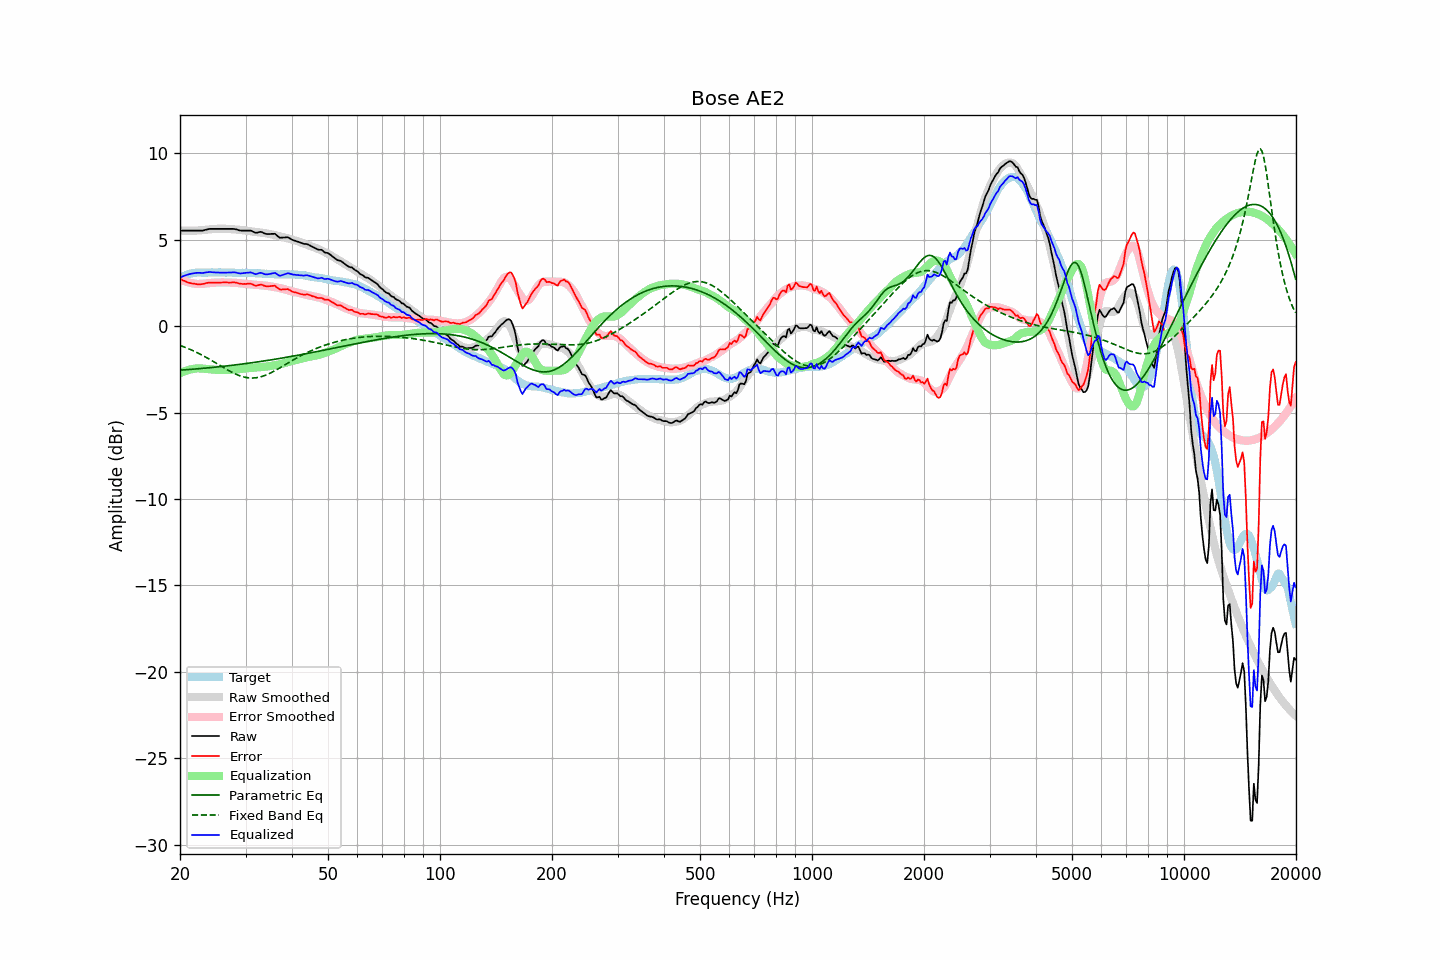

The data file committed next to this chart (first rows):
frequency, raw, error, smoothed, error_smoothed, equalization, parametric_eq, fixed_band_eq, equalized_raw, equalized_smoothed, target
20.00, 5.53, 2.74, 5.54, 2.72, -2.72, -2.55, -1.11, 2.81, 2.82, 2.79
20.20, 5.53, 2.69, 5.53, 2.68, -2.68, -2.54, -1.15, 2.85, 2.86, 2.84
20.40, 5.53, 2.64, 5.53, 2.64, -2.64, -2.53, -1.18, 2.89, 2.89, 2.89
20.61, 5.53, 2.61, 5.52, 2.60, -2.60, -2.53, -1.22, 2.93, 2.92, 2.92
20.81, 5.53, 2.56, 5.52, 2.57, -2.57, -2.52, -1.25, 2.96, 2.95, 2.97
21.02, 5.53, 2.52, 5.52, 2.54, -2.54, -2.51, -1.29, 2.99, 2.98, 3.01
21.23, 5.53, 2.50, 5.52, 2.52, -2.52, -2.50, -1.33, 3.01, 3.01, 3.03
21.44, 5.53, 2.48, 5.52, 2.49, -2.49, -2.50, -1.37, 3.03, 3.03, 3.05
21.66, 5.53, 2.46, 5.52, 2.48, -2.48, -2.49, -1.41, 3.05, 3.05, 3.07
21.87, 5.53, 2.45, 5.53, 2.46, -2.46, -2.48, -1.46, 3.07, 3.07, 3.08
22.09, 5.53, 2.43, 5.53, 2.45, -2.45, -2.47, -1.50, 3.08, 3.08, 3.09
22.31, 5.53, 2.42, 5.53, 2.44, -2.44, -2.47, -1.55, 3.09, 3.09, 3.10
22.54, 5.53, 2.42, 5.54, 2.44, -2.44, -2.46, -1.59, 3.09, 3.10, 3.10
22.76, 5.53, 2.43, 5.55, 2.45, -2.45, -2.45, -1.64, 3.08, 3.10, 3.10
22.99, 5.53, 2.44, 5.56, 2.45, -2.45, -2.44, -1.69, 3.08, 3.10, 3.09
23.22, 5.55, 2.46, 5.57, 2.46, -2.46, -2.43, -1.74, 3.09, 3.11, 3.09
23.45, 5.58, 2.49, 5.58, 2.47, -2.47, -2.43, -1.79, 3.11, 3.11, 3.09
23.69, 5.60, 2.50, 5.59, 2.48, -2.48, -2.42, -1.84, 3.12, 3.11, 3.10
23.92, 5.62, 2.52, 5.60, 2.49, -2.49, -2.41, -1.89, 3.13, 3.11, 3.10
24.16, 5.63, 2.52, 5.60, 2.50, -2.50, -2.40, -1.95, 3.13, 3.11, 3.11
24.40, 5.63, 2.51, 5.61, 2.51, -2.51, -2.39, -2.00, 3.12, 3.10, 3.12
24.65, 5.63, 2.52, 5.62, 2.52, -2.52, -2.38, -2.06, 3.11, 3.10, 3.11
24.89, 5.63, 2.52, 5.63, 2.52, -2.52, -2.37, -2.11, 3.11, 3.10, 3.10
25.14, 5.63, 2.52, 5.63, 2.53, -2.53, -2.36, -2.17, 3.10, 3.11, 3.10
25.39, 5.63, 2.52, 5.64, 2.53, -2.53, -2.35, -2.22, 3.10, 3.11, 3.11
25.65, 5.63, 2.52, 5.64, 2.53, -2.53, -2.34, -2.28, 3.10, 3.11, 3.11
25.91, 5.63, 2.53, 5.64, 2.53, -2.53, -2.33, -2.33, 3.10, 3.11, 3.10
26.16, 5.63, 2.53, 5.64, 2.53, -2.53, -2.32, -2.39, 3.10, 3.11, 3.10
26.43, 5.63, 2.53, 5.64, 2.53, -2.53, -2.31, -2.45, 3.10, 3.10, 3.10
26.69, 5.63, 2.53, 5.63, 2.53, -2.53, -2.30, -2.50, 3.10, 3.10, 3.10
26.96, 5.63, 2.52, 5.62, 2.53, -2.53, -2.29, -2.55, 3.10, 3.10, 3.11
27.23, 5.63, 2.52, 5.62, 2.52, -2.52, -2.28, -2.60, 3.11, 3.10, 3.10
27.50, 5.63, 2.53, 5.61, 2.52, -2.52, -2.27, -2.65, 3.11, 3.09, 3.10
27.77, 5.63, 2.54, 5.60, 2.51, -2.51, -2.26, -2.70, 3.12, 3.09, 3.09
28.05, 5.62, 2.53, 5.60, 2.50, -2.50, -2.25, -2.74, 3.11, 3.09, 3.09
28.33, 5.60, 2.52, 5.59, 2.50, -2.50, -2.23, -2.79, 3.10, 3.09, 3.08
28.62, 5.57, 2.49, 5.58, 2.50, -2.50, -2.22, -2.83, 3.07, 3.09, 3.08
28.90, 5.54, 2.45, 5.57, 2.49, -2.49, -2.21, -2.86, 3.05, 3.09, 3.08
29.19, 5.53, 2.45, 5.56, 2.48, -2.48, -2.20, -2.89, 3.05, 3.08, 3.07
29.48, 5.53, 2.44, 5.55, 2.46, -2.46, -2.19, -2.92, 3.06, 3.08, 3.09
29.78, 5.53, 2.45, 5.53, 2.45, -2.45, -2.17, -2.95, 3.08, 3.08, 3.08
30.08, 5.53, 2.44, 5.52, 2.44, -2.44, -2.16, -2.97, 3.08, 3.08, 3.09
30.38, 5.53, 2.45, 5.51, 2.43, -2.43, -2.15, -2.98, 3.09, 3.08, 3.08
30.68, 5.53, 2.46, 5.50, 2.43, -2.43, -2.14, -2.99, 3.10, 3.07, 3.07
30.99, 5.53, 2.46, 5.49, 2.42, -2.42, -2.12, -3.00, 3.11, 3.07, 3.07
31.30, 5.49, 2.42, 5.48, 2.41, -2.41, -2.11, -3.00, 3.08, 3.07, 3.07
31.61, 5.44, 2.37, 5.47, 2.40, -2.40, -2.10, -3.00, 3.04, 3.07, 3.07
31.93, 5.40, 2.34, 5.45, 2.39, -2.39, -2.08, -2.99, 3.01, 3.06, 3.06
32.24, 5.41, 2.36, 5.44, 2.38, -2.38, -2.07, -2.98, 3.03, 3.06, 3.05
32.57, 5.44, 2.38, 5.43, 2.37, -2.37, -2.06, -2.96, 3.06, 3.05, 3.06
32.89, 5.46, 2.40, 5.42, 2.37, -2.37, -2.04, -2.94, 3.09, 3.05, 3.05
33.22, 5.44, 2.40, 5.41, 2.37, -2.37, -2.03, -2.91, 3.07, 3.04, 3.04
33.55, 5.39, 2.35, 5.40, 2.36, -2.36, -2.02, -2.88, 3.03, 3.04, 3.04
33.89, 5.35, 2.32, 5.38, 2.35, -2.35, -2.00, -2.84, 3.00, 3.03, 3.03
34.23, 5.33, 2.30, 5.36, 2.34, -2.34, -1.99, -2.81, 2.99, 3.03, 3.03
34.57, 5.33, 2.31, 5.34, 2.32, -2.32, -1.97, -2.77, 3.01, 3.02, 3.02
34.92, 5.33, 2.31, 5.32, 2.31, -2.31, -1.96, -2.72, 3.02, 3.02, 3.01
35.27, 5.34, 2.33, 5.31, 2.29, -2.29, -1.94, -2.68, 3.04, 3.01, 3.01
35.62, 5.34, 2.33, 5.29, 2.28, -2.28, -1.93, -2.63, 3.06, 3.01, 3.01
35.97, 5.35, 2.34, 5.27, 2.26, -2.26, -1.91, -2.58, 3.09, 3.01, 3.00
... 635 more rows
